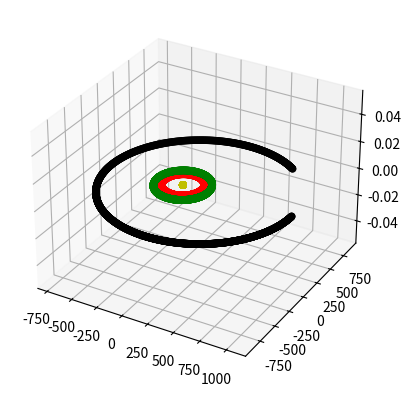

Write the Python code that produced this figure.
import math
import numpy as np
import matplotlib.pyplot as plt
from mpl_toolkits.mplot3d import Axes3D

AU=(149.6e6 *1000)
scale=250/AU
G = 6.67428e-11

class Body:
	def __init__(self,name,color,mass,px,py,vx,vy):
		self.name= name
		self.mass= mass
		self.px=px
		self.py=py
		self.vx=vx
		self.vy=vy
		self.positiony=[]
		self.positionx=[]
		self.color=color
	def euler(self,other):
		sx,sy=self.px,self.py
		ox,oy =other.px,other.py
		dx=(ox-sx)
		dy=(oy-sy)
		distance=math.sqrt(dx**2+dy**2)
		if distance==0:
			raise ValueError('COLLISION')
		f=G*self.mass*other.mass/(distance**2)
		theta = math.atan2(dy,dx)
		fx=math.cos(theta)*f
		fy=math.sin(theta)*f
		return [fx,fy]
#plt.ion()

def simulate_euler(bodies):
	timestep= 24*3600
	step = 1 

	#for body in bodies:
	#		plt.plot(body.px,body.py,body.color+'o')
	while step<=2000:
		print(str(step))
		
		step+=1
		force= {}
		for body in bodies:
			total_fx=total_fy=0.0
			for other in bodies:
				if body is other:
					continue
				fx,fy=body.euler(other)
				total_fx+=fx
				total_fy+=fy
			force[body]=(total_fx,total_fy)
		for body in bodies:
			fx,fy=force[body]
			body.vx +=fx/body.mass*timestep
			body.vy+=fy/body.mass*timestep
			body.px +=body.vx*timestep
			body.py+=body.vy*timestep
			body.positiony.append(body.py*scale)
			body.positionx.append(body.px*scale)
	fig = plt.figure()
	ax = fig.add_subplot(111, projection='3d')		
	for body in bodies:
		ax.scatter(body.positionx,body.positiony, c=body.color,marker='o')
	#plt.close(fig)

def runstuff():
	sun = Body('sun','y',1.98892*10**30,0,0,0,0)
	earth = Body('earth','g',5.9742*10**24,-1*AU,0,0,29.783*1000)
	venus = Body('venus','r',4.8685*10**24,0.723*AU,0,0,-35.02*1000)
	jupiter = Body('jupiter','k', 1.898*10**27,4.2*AU,0,0,-13.1*1000)
	simulate_euler([sun,earth,venus,jupiter])
runstuff()

